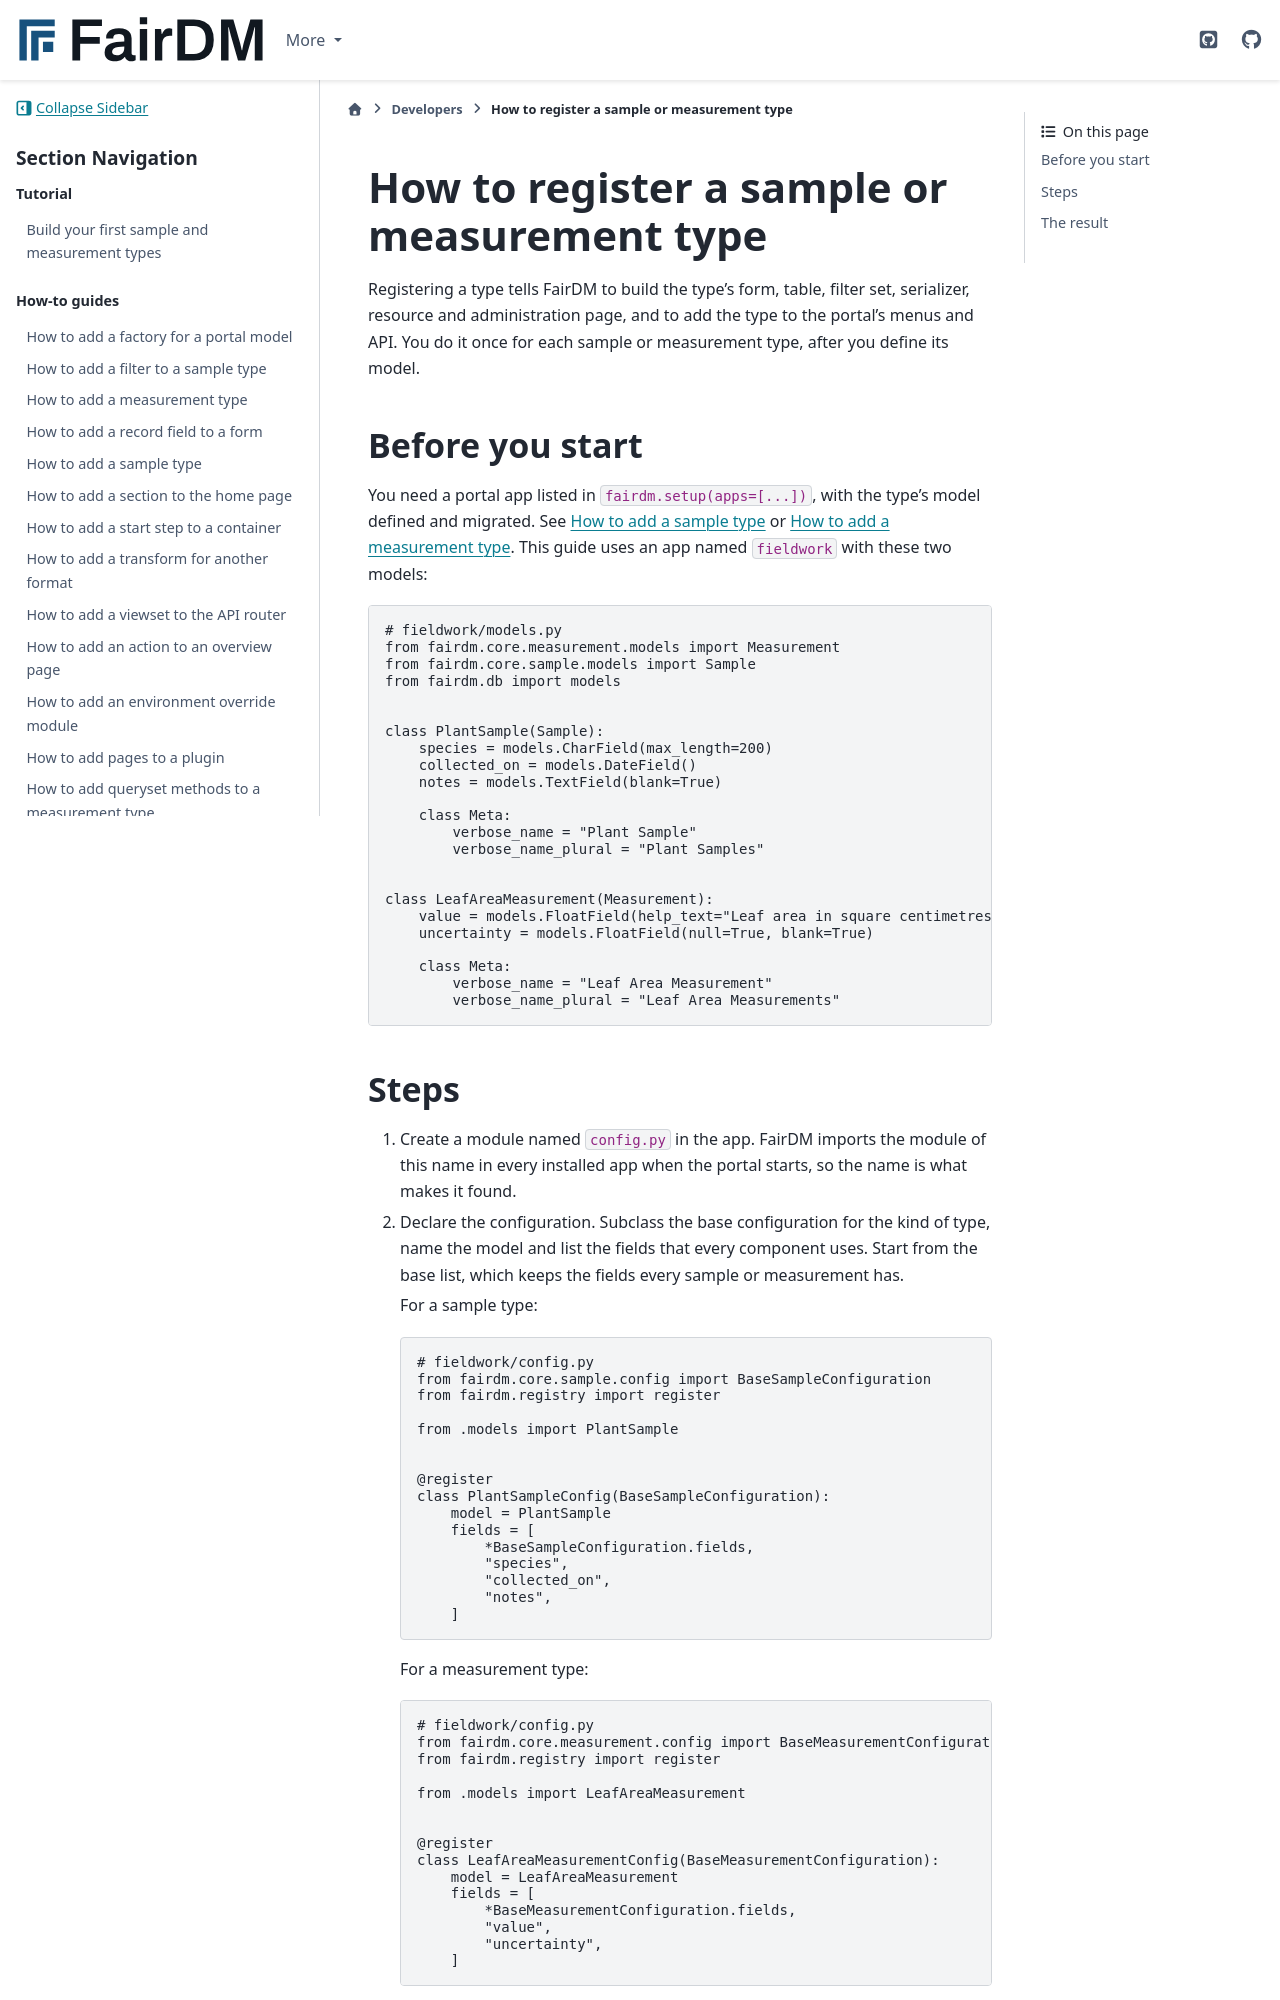

repository: FAIR-DM/fairdm · page: 0.6/developers/how-to/register-a-sample-or-measurement-type.html · generator: sphinx

# How to register a sample or measurement type

Registering a type tells FairDM to build the type's form, table, filter set, serializer, resource and administration page, and to add the type to the portal's menus and API. You do it once for each sample or measurement type, after you define its model.

## Before you start

You need a portal app listed in `fairdm.setup(apps=[...])`, with the type's model defined and migrated. See [How to add a sample type](add-a-sample-type.md) or [How to add a measurement type](add-a-measurement-type.md). This guide uses an app named `fieldwork` with these two models:

```python
# fieldwork/models.py
from fairdm.core.measurement.models import Measurement
from fairdm.core.sample.models import Sample
from fairdm.db import models


class PlantSample(Sample):
    species = models.CharField(max_length=200)
    collected_on = models.DateField()
    notes = models.TextField(blank=True)

    class Meta:
        verbose_name = "Plant Sample"
        verbose_name_plural = "Plant Samples"


class LeafAreaMeasurement(Measurement):
    value = models.FloatField(help_text="Leaf area in square centimetres.")
    uncertainty = models.FloatField(null=True, blank=True)

    class Meta:
        verbose_name = "Leaf Area Measurement"
        verbose_name_plural = "Leaf Area Measurements"
```
